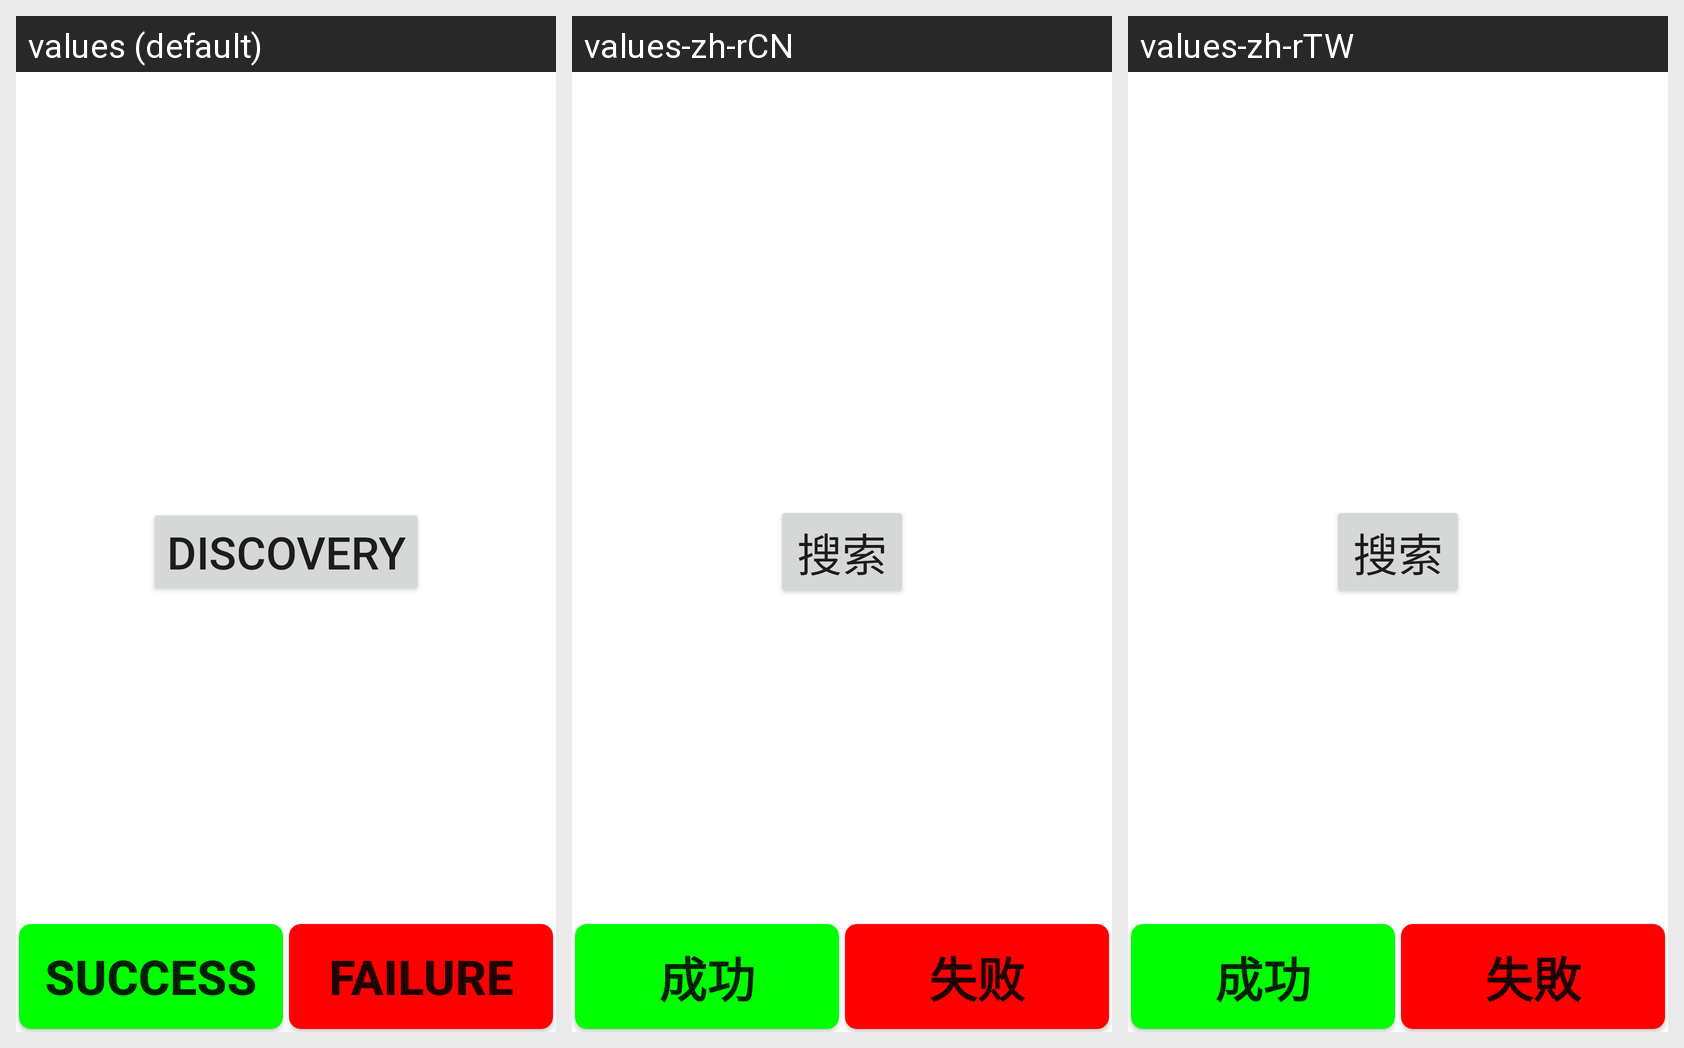

Translations of the strings shown on this Android screen, per locale in the grid:
Android screen res/layout/ble_test.xml rendered under 3 locales, left to right: values (default), values-zh-rCN, values-zh-rTW. Device: Nexus 5 (rendered at 1080×1920; each locale shown at half size, 540×960, under a caption strip naming it); theme Theme.MaterialComponents.DayNight.NoActionBar.
Strings drawn on this screen, with the default value and each locale's value (text and hints the layout hard-codes, and strings that could not be matched under every locale, appear in the picture but are not listed):

Bluetooth_discovery
  values: Discovery
  values-zh-rCN: 搜索
  values-zh-rTW: 搜索

Success
  values: Success
  values-zh-rCN: 成功
  values-zh-rTW: 成功

Failed
  values: Failure
  values-zh-rCN: 失败
  values-zh-rTW: 失敗
